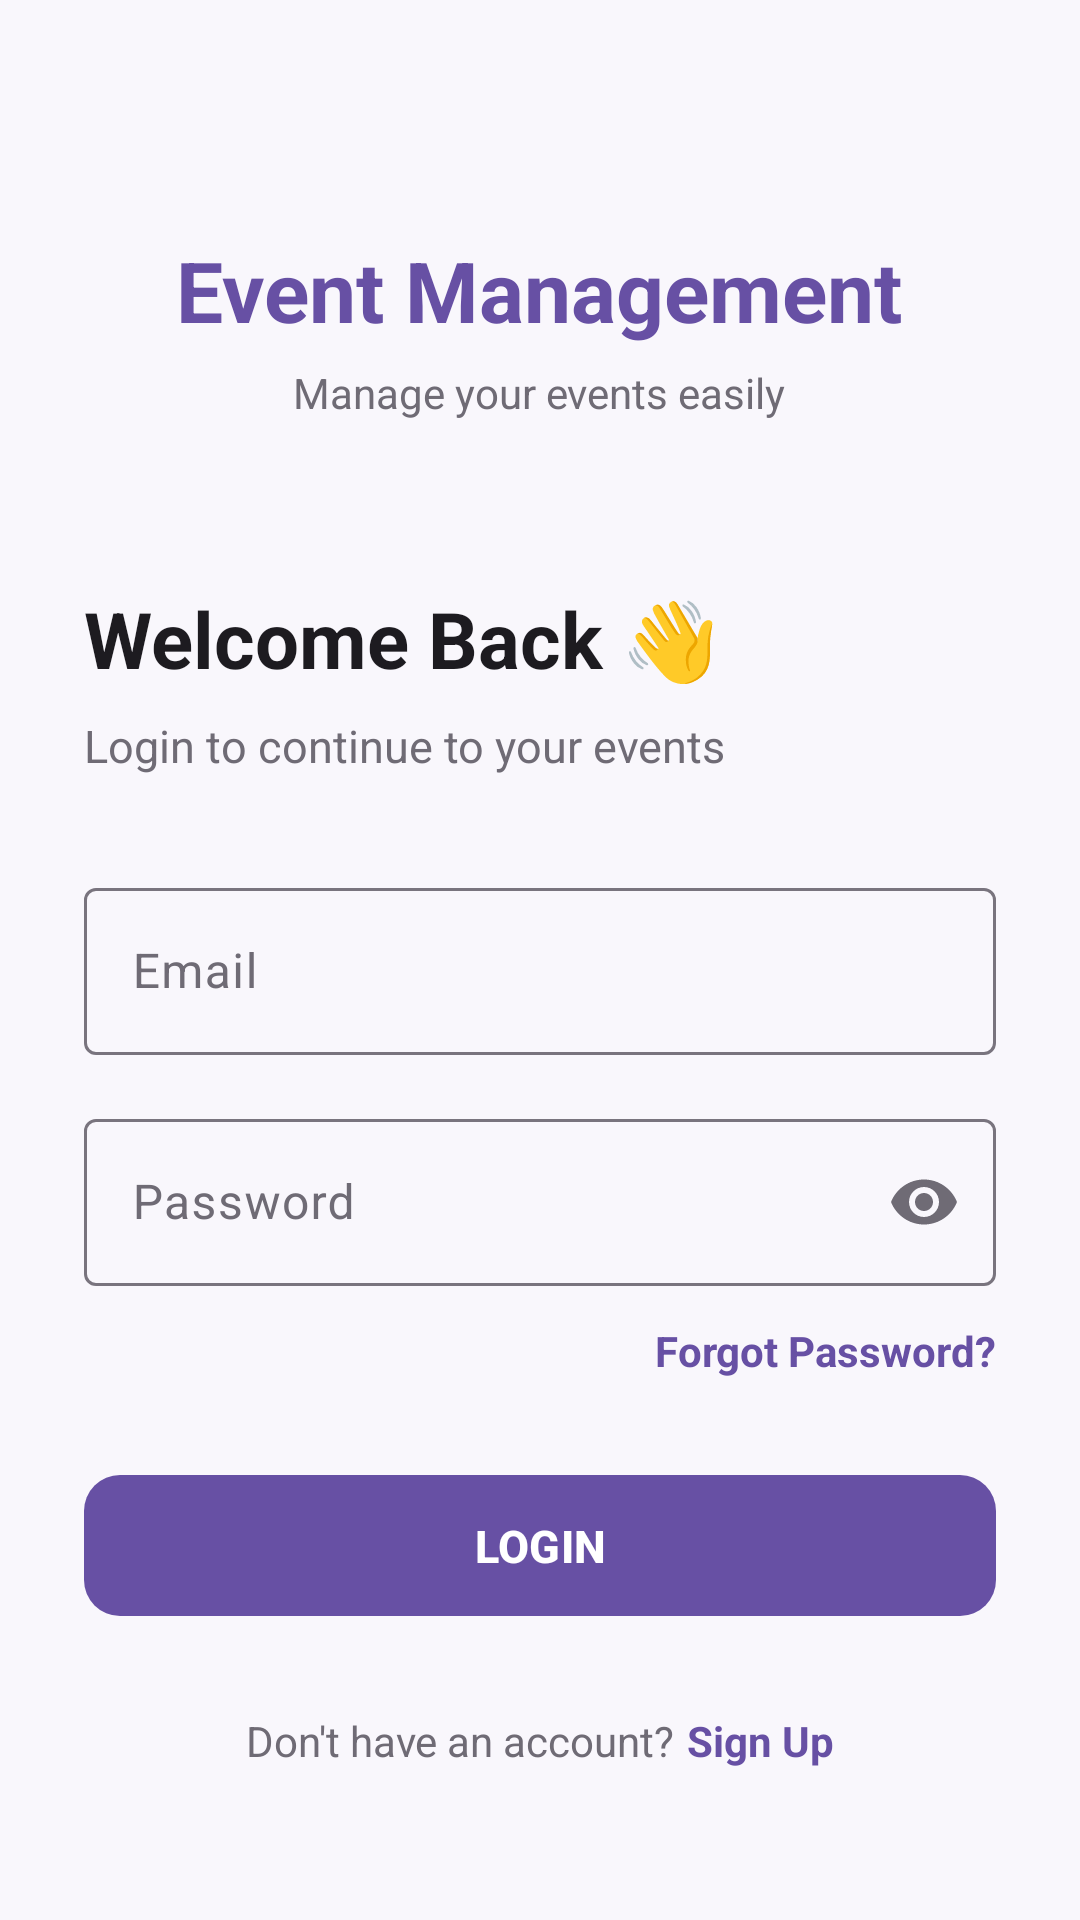

Write the Android layout XML for this screen, with the resource values it uses.
<!-- AndroidManifest.xml: application theme Theme.EventManagement -->
<!-- res/layout/fragment_login.xml -->
<?xml version="1.0" encoding="utf-8"?>
<ScrollView xmlns:android="http://schemas.android.com/apk/res/android"
    xmlns:app="http://schemas.android.com/apk/res-auto"
    android:layout_width="match_parent"
    android:layout_height="match_parent"
    android:fillViewport="true"
    android:scrollbars="none"
    android:background="@color/background">

    <LinearLayout
        android:layout_width="match_parent"
        android:layout_height="wrap_content"
        android:orientation="vertical"
        android:padding="28dp"
        android:gravity="center_horizontal">

        

        <TextView
            android:layout_width="wrap_content"
            android:layout_height="wrap_content"
            android:layout_marginTop="50dp"
            android:text="@string/app_name"
            android:textColor="@color/primary"
            android:textSize="28sp"
            android:textStyle="bold" />

        <TextView
            android:layout_width="wrap_content"
            android:layout_height="wrap_content"
            android:layout_marginTop="6dp"
            android:text="@string/manage_your_events_easily"
            android:textColor="@color/text_secondary"
            android:textSize="14sp" />

        

        <TextView
            android:layout_width="match_parent"
            android:layout_height="wrap_content"
            android:layout_marginTop="55dp"
            android:text="@string/welcome_back"
            android:textColor="@color/text_primary"
            android:textSize="26sp"
            android:textStyle="bold" />

        <TextView
            android:layout_width="match_parent"
            android:layout_height="wrap_content"
            android:layout_marginTop="8dp"
            android:text="@string/login_to_continue_to_your_events"
            android:textColor="@color/text_secondary"
            android:textSize="15sp" />

        

        <com.google.android.material.textfield.TextInputLayout
            android:id="@+id/emailLayout"
            style="@style/Widget.Material3.TextInputLayout.OutlinedBox"
            android:layout_width="match_parent"
            android:layout_height="wrap_content"
            android:layout_marginTop="32dp"
            android:hint="@string/email">

            <com.google.android.material.textfield.TextInputEditText
                android:id="@+id/etEmail"
                android:layout_width="match_parent"
                android:layout_height="wrap_content"
                android:inputType="textEmailAddress"
                android:singleLine="true" />

        </com.google.android.material.textfield.TextInputLayout>

        

        <com.google.android.material.textfield.TextInputLayout
            android:id="@+id/passwordLayout"
            style="@style/Widget.Material3.TextInputLayout.OutlinedBox"
            android:layout_width="match_parent"
            android:layout_height="wrap_content"
            android:layout_marginTop="16dp"
            android:hint="@string/password"
            app:endIconMode="password_toggle">

            <com.google.android.material.textfield.TextInputEditText
                android:id="@+id/etPassword"
                android:layout_width="match_parent"
                android:layout_height="wrap_content"
                android:inputType="textPassword"
                android:singleLine="true" />

        </com.google.android.material.textfield.TextInputLayout>

        

        <TextView
            android:id="@+id/tvForgotPassword"
            android:layout_width="wrap_content"
            android:layout_height="wrap_content"
            android:layout_gravity="end"
            android:layout_marginTop="12dp"
            android:text="@string/forgot_password"
            android:textColor="@color/primary"
            android:textSize="14sp"
            android:textStyle="bold"
            android:clickable="true"
            android:focusable="true" />

        

        <com.google.android.material.button.MaterialButton
            android:id="@+id/btnLogin"
            android:layout_width="match_parent"
            android:layout_height="55dp"
            android:layout_marginTop="28dp"
            android:text="@string/login"
            android:textSize="15sp"
            android:textStyle="bold"
            app:cornerRadius="12dp" />

        

        <LinearLayout
            android:layout_width="wrap_content"
            android:layout_height="wrap_content"
            android:layout_marginTop="28dp"
            android:orientation="horizontal">

            <TextView
                android:layout_width="wrap_content"
                android:layout_height="wrap_content"
                android:text="@string/don_t_have_an_account"
                android:textColor="@color/text_secondary"
                android:textSize="14sp"
                android:layout_marginEnd="4dp"/>

            <TextView
                android:id="@+id/tvSignUp"
                android:layout_width="wrap_content"
                android:layout_height="wrap_content"
                android:text="@string/sign_up"
                android:textColor="@color/primary"
                android:textSize="14sp"
                android:textStyle="bold"
                android:clickable="true"
                android:focusable="true" />

        </LinearLayout>

    </LinearLayout>

</ScrollView>
<!-- resources referenced by this layout -->
<resources>
  <color name="background">#F9F7FC</color>
  <color name="primary">#6750A4</color>
  <color name="text_primary">#1D1B20</color>
  <color name="text_secondary">#6F6B75</color>
  <string name="app_name">Event Management</string>
  <string name="don_t_have_an_account">Don\'t have an account?</string>
  <string name="email">Email</string>
  <string name="forgot_password">Forgot Password?</string>
  <string name="login">LOGIN</string>
  <string name="login_to_continue_to_your_events">Login to continue to your events</string>
  <string name="manage_your_events_easily">Manage your events easily</string>
  <string name="password">Password</string>
  <string name="sign_up">Sign Up</string>
  <string name="welcome_back">Welcome Back \uD83D\uDC4B</string>
  <style name="Theme.EventManagement" parent="Base.Theme.EventManagement" />
  <style name="Base.Theme.EventManagement" parent="Theme.Material3.DayNight.NoActionBar">
          
          <item name="colorPrimary">@color/primary</item>
          <item name="colorOnPrimary">@color/white</item>
          <item name="android:colorBackground">@color/background</item>
          <item name="colorSurface">@color/background</item>
          <item name="colorOnSurface">@color/text_primary</item>
          <item name="colorOnSurfaceVariant">@color/text_secondary</item>
          <item name="colorError">@color/error</item>
      </style>
  <color name="white">#FFFFFFFF</color>
  <color name="error">#BA1A1A</color>
</resources>
